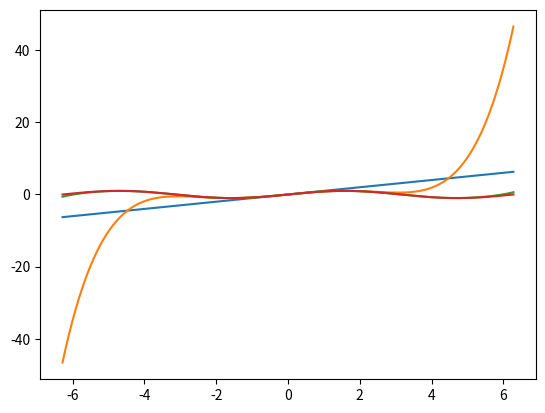

Source code (Python):
# page 37 №6
import math

import matplotlib.pyplot as plt
import numpy as np


def plot_tailor(x_values, tailor_func, degree):
    y_values = []
    for x in x_values:
        y_values.append(tailor_func(x, degree))
    plt.plot(x_values, y_values)
    plt.show()


def sin_tailor(x, n=1):
    result = 0
    for k in range(n):
        result += pow(-1, k) * (pow(x, 2 * k + 1) / math.factorial(2 * k + 1))
    return result


degrees = [1, 3, 7, 20]
x_values = np.linspace(-2 * math.pi, 2 * math.pi, 1000)

for degree in degrees:
    plot_tailor(x_values, sin_tailor, degree)
